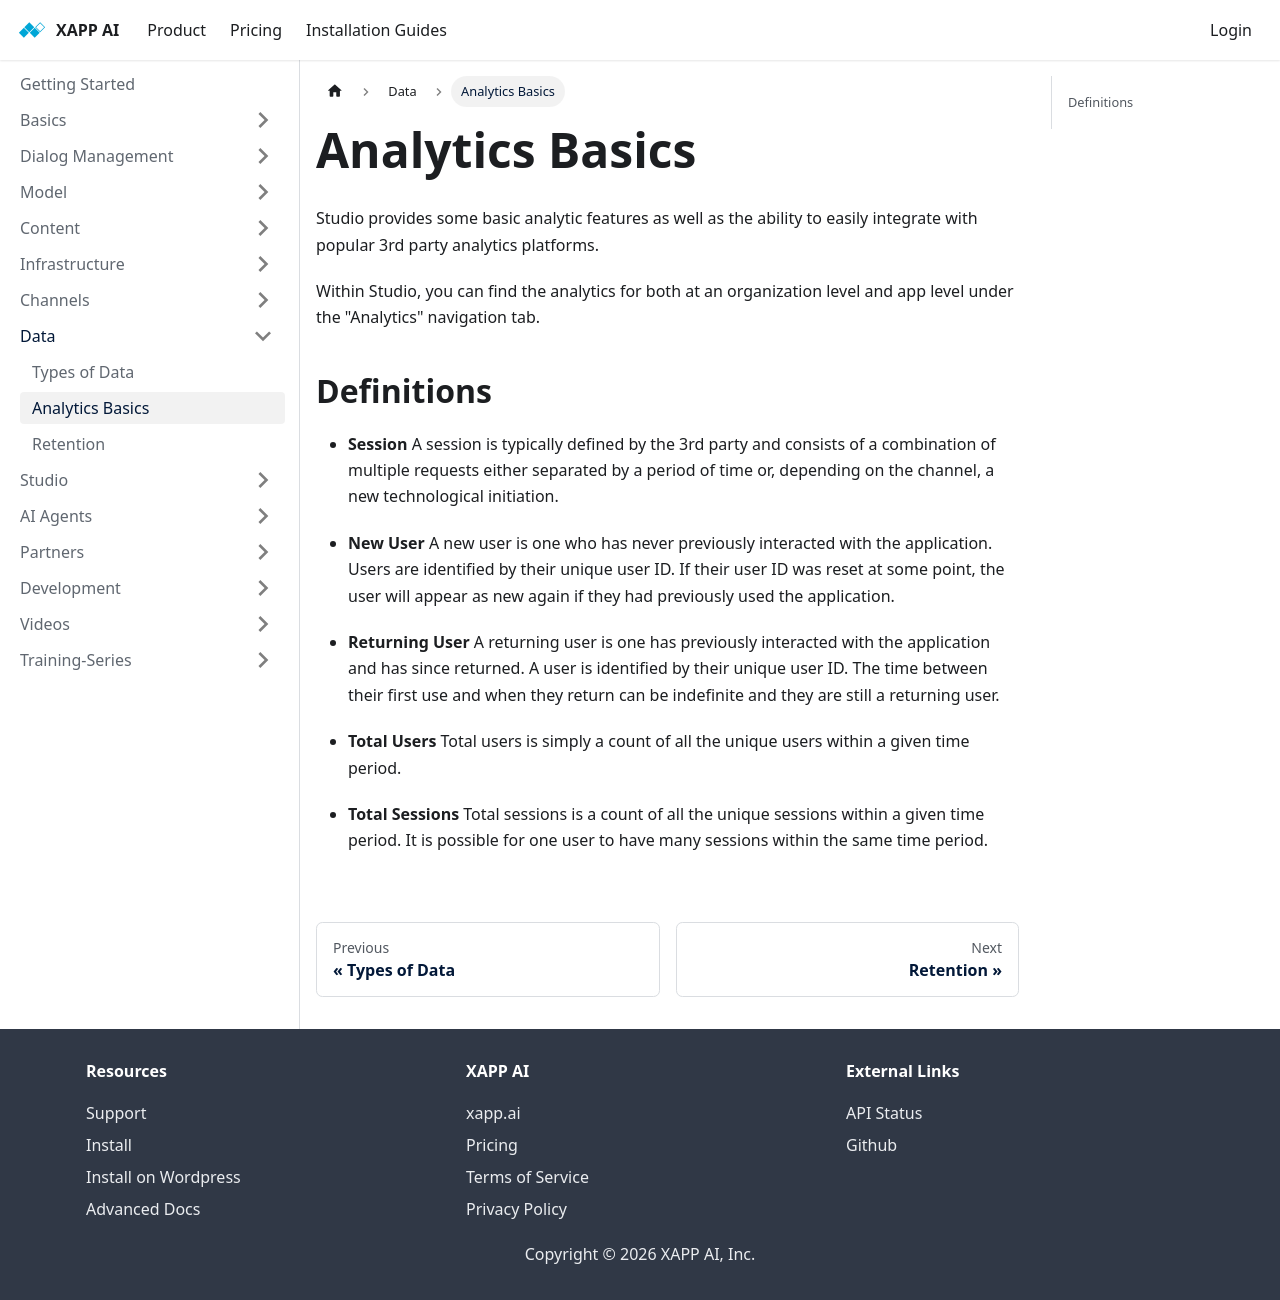

repository: xapp-ai/documentation · page: docs/data/analytics-basics/index.html · generator: docusaurus

---
title: Analytics Basics
sidebar_label: Analytics Basics
---

Studio provides some basic analytic features as well as the ability to easily integrate with popular 3rd party analytics platforms.

Within Studio, you can find the analytics for both at an organization level and app level under the "Analytics" navigation tab.  

## Definitions

- **Session** A session is typically defined by the 3rd party and consists of a combination of multiple requests either separated by a period of time or, depending on the channel, a new technological initiation.   

- **New User** A new user is one who has never previously interacted with the application.  Users are identified by their unique user ID.  If their user ID was reset at some point, the user will appear as new again if they had previously used the application.  

- **Returning User** A returning user is one has previously interacted with the application and has since returned.  A user is identified by their unique user ID.  The time between their first use and when they return can be indefinite and they are still a returning user.  

- **Total Users** Total users is simply a count of all the unique users within a given time period.  

- **Total Sessions** Total sessions is a count of all the unique sessions within a given time period.  It is possible for one user to have many sessions within the same time period.    
